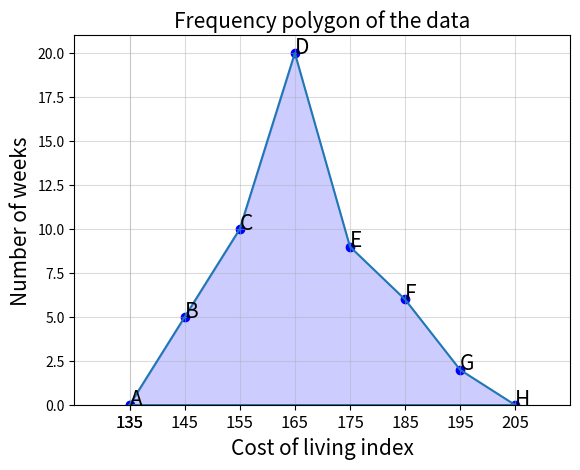

Here is the Python script that generated this plot:
"""
Construct a frequency polygon for the data.
Here, we are constructing the required frequency polygon
"""

import matplotlib.pyplot as plt
import numpy as np

# The data given
x = [135,145,155,165,175,185,195,205,135]
y = [0,5,10,20,9,6,2,0,0]

# Limits for the graph parameters
plt.xlim(125,215)
plt.ylim(0,21)
plt.grid(alpha = 0.45)

# Defining the vertices of the polygon
n = ["A", "B", "C", "D", "E", "F", "G", "H"]

# Plotting the vertices
plt.scatter(x, y, c="blue")

# Plotting the edges of the polygon
plt.plot(x,y)

# Labelling the axis and the graph
plt.title('Frequency polygon of the data', fontsize=15)
plt.xlabel('Cost of living index', fontsize=15)
plt.ylabel('Number of weeks', fontsize=15)

plt.xticks(x, fontsize=12)

# Labelling the vertices
for i, label in enumerate(n):
    plt.annotate(label, (x[i], y[i]), fontsize=15)

# Shading the area of the polygon
plt.fill_between(x, y, 0,color='blue',alpha=0.2)

# Printing the polygon using the above code
plt.show()
